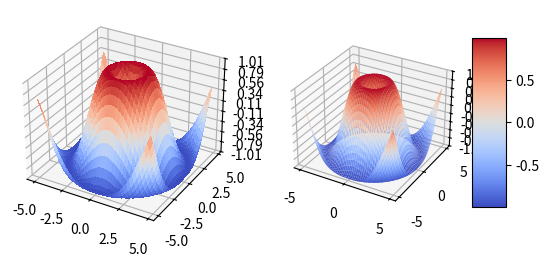

The matplotlib source for this figure:
import matplotlib.pyplot as plt
from mpl_toolkits.mplot3d import Axes3D
from matplotlib import cm
from matplotlib.ticker import LinearLocator, FormatStrFormatter
import numpy as np


fig = plt.figure()
ax1 = fig.add_subplot( 1 , 2 , 1 , projection = '3d' )
ax2 = fig.add_subplot( 1 , 2 , 2 , projection = '3d' )

X = np.arange(- 5 , 5 , 0.25 )
Y = np.arange(- 5 , 5 , 0.25 )
X, Y = np.meshgrid(X, Y)
R = np.sqrt(X** 2 + Y** 2 )
Z = np.sin(R)

surf = ax1.plot_surface(X, Y, Z, cmap =cm.coolwarm,
linewidth = 0 , antialiased = False )
ax1.set_zlim(- 1.01 , 1.01 )
ax1.zaxis.set_major_locator(LinearLocator( 10 ))
ax1.zaxis.set_major_formatter(FormatStrFormatter( '%.02f' ))


X = np.arange(- 5 , 5 , 0.1 )
Y = np.arange(- 5 , 5 , 0.1 )
X, Y = np.meshgrid(X, Y)
R = np.sqrt(X** 2 + Y** 2 )
Z = np.sin(R)

surf = ax2.plot_surface(X, Y, Z, cmap =cm.coolwarm,
linewidth = 0 , antialiased = True )
ax2.set_zlim(- 1.01 , 1.01 )
ax2.zaxis.set_major_locator(LinearLocator( 10 ))
ax2.zaxis.set_major_formatter(FormatStrFormatter( '%.02f' ))

fig.colorbar(surf, shrink = 0.5 , aspect = 5 )
plt.show()
